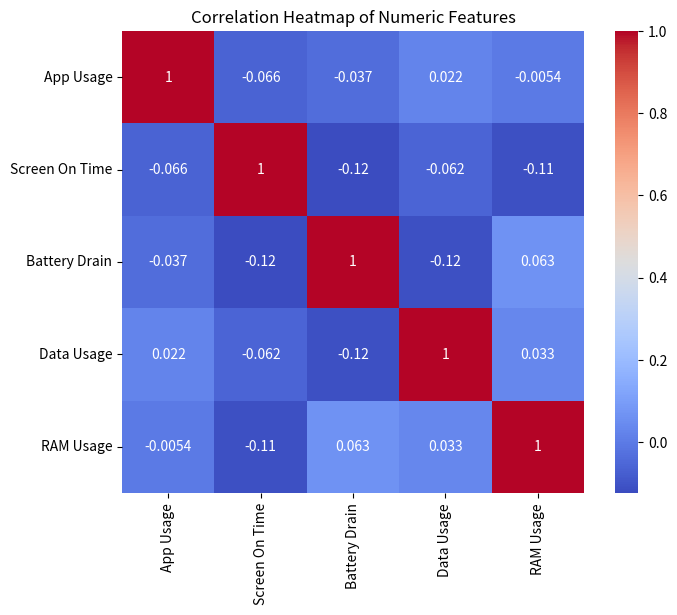

The script that saved this image: (Note: this script raises an exception after producing the figure.)
# Import necessary libraries
import pandas as pd
import numpy as np
import seaborn as sns
import matplotlib.pyplot as plt

# Create a sample DataFrame with numeric features
np.random.seed(0)
data = {
    'App Usage': np.random.uniform(0, 100, 100),
    'Screen On Time': np.random.uniform(0, 100, 100),
    'Battery Drain': np.random.uniform(0, 100, 100),
    'Data Usage': np.random.uniform(0, 100, 100),
    'RAM Usage': np.random.uniform(0, 100, 100)
}
df = pd.DataFrame(data)

# Calculate the correlation matrix
corr_matrix = df.corr()

# Create a heatmap
plt.figure(figsize=(8, 6))
sns.heatmap(corr_matrix, annot=True, cmap='coolwarm', square=True)
plt.title('Correlation Heatmap of Numeric Features')
plt.show()
plt.savefig('png_files/plot_5fd52563.png')